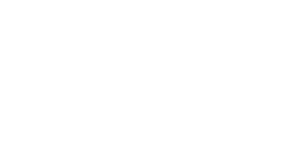
t = 0.00 s
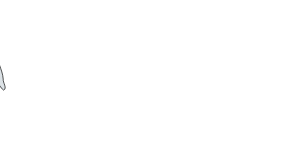
t = 0.75 s
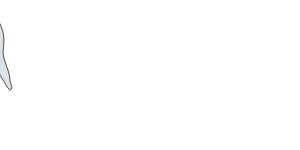
t = 1.50 s
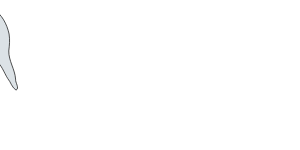
t = 2.25 s
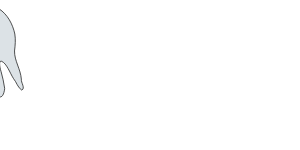
t = 3.00 s

The animated SVG that drew these frames (rendered in a browser with its animation timeline set to each time). Animation: 1 SMIL element (animate=1); one cycle of 3.00 s.

<?xml version="1.0"?>
<svg xmlns="http://www.w3.org/2000/svg">
 <g>
  <title>Ghost</title>
  <svg x="-100">
  <g>
   <path id="path1928" fill="#DCE2E6" stroke="#000000" stroke-width="0.6828" d="m61.9289,50.94758c-0.1623,9.87308 6.14767,18.35825 6.81532,28.1152c-0.4594,3.60356 4.28075,9.08076 0.44525,11.07582c-4.0636,-2.49697 -5.21735,-7.93875 -8.25023,-11.52047c-3.76081,-5.90585 -6.77587,-15.18637 -11.89385,-17.31176c-3.3587,-1.39478 -1.75969,6.9068 -0.5946,10.06939c1.5126,5.57819 2.83635,11.23289 3.6307,16.96872c-0.0917,3.14579 -2.2539,11.66516 -6.29502,7.40224c-2.1521,-6.28045 -2.70217,-12.96525 -4.54059,-19.33556c-1.10762,-2.63072 -1.37718,-8.6926 -3.81768,-8.9211c-3.87983,3.37206 -2.20068,9.13503 -3.93305,13.52342c-0.94734,4.60616 -1.37111,9.33416 -2.83837,13.82274c-3.02578,-4.96761 -2.63397,-11.04386 -4.42889,-16.43405c-1.76009,-8.48392 -1.49659,-25.50752 -4.62679,-25.57714c-3.62948,-0.08034 -1.22863,19.29771 -5.97283,27.99073c-1.22035,2.06507 -2.91164,8.45481 -5.24569,6.98109c-2.01449,-4.41856 1.58647,-9.3888 -0.81336,-13.7351c-2.13408,-7.53034 -4.03626,-15.22704 -3.74463,-23.11802c-0.07225,-14.64216 4.28397,-30.24847 15.42943,-40.34114c6.83051,-5.84816 17.60137,-7.2966 25.0983,-1.84672c8.63189,5.62818 13.80269,15.41243 15.90016,25.28693c0.90079,5.60348 0.40031,11.31281 -0.3236,16.90478l0.00002,0z"/>
   <path id="path2823" stroke="#000000" stroke-width="0.6828" d="m46.14694,20.93468c0,1.32295 -1.00928,2.39536 -2.25431,2.39536c-1.24524,0 -2.25472,-1.0724 -2.25472,-2.39536s1.00927,-2.39536 2.25472,-2.39536c1.24503,0 2.25431,1.0722 2.25431,2.39536z"/>
   <path id="path2825" stroke="#000000" stroke-width="0.6828" d="m29.28912,20.93468c0,1.32295 -1.00927,2.39536 -2.25451,2.39536c-1.24503,0 -2.2545,-1.0724 -2.2545,-2.39536s1.00926,-2.39536 2.2545,-2.39536c1.24524,0 2.25451,1.0722 2.25451,2.39536z"/>
   <path id="path2827" stroke="#000000" stroke-width="0.538" d="m46.44362,36.29185c0,1.24888 -2.54715,8.198 -11.35429,8.198c-8.80675,0 -10.37479,-6.67023 -10.37479,-7.91931c0,-1.24889 1.56804,2.54553 10.37479,2.54553c8.80716,0 11.35429,-4.07309 11.35429,-2.82421l0,-0.00001z"/>
  </g>
  <animate attributeName="x" to="350" dur="3s" repeatCount="1000" />
  </svg>
 </g>
</svg>